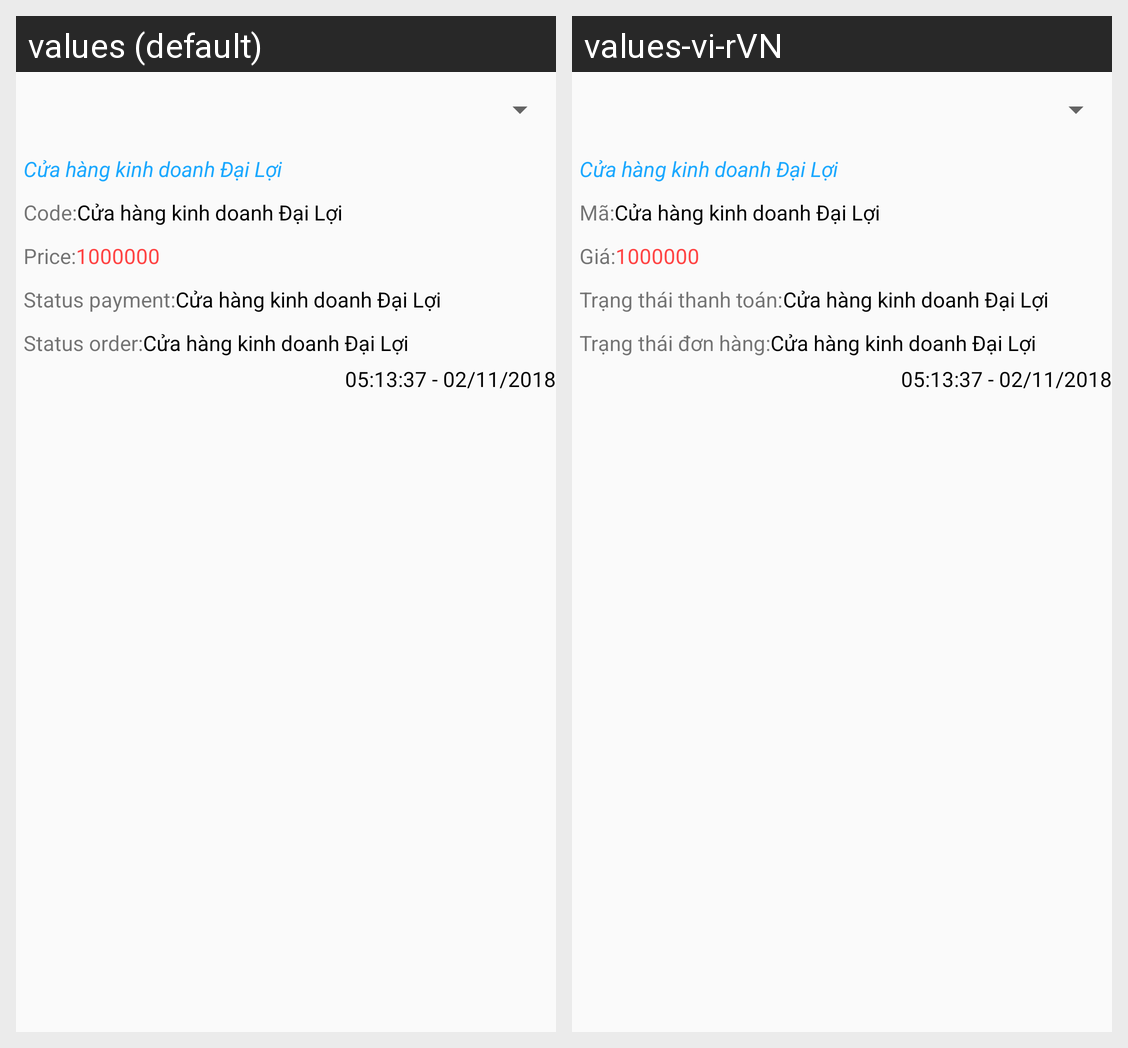

The same Android screen rendered under two of its app's locales, left to right. List the strings drawn on it with the default value and each locale's translation.
Android screen res/layout/order_item.xml rendered under 2 locales, left to right: values (default), values-vi-rVN. Device: Nexus 5 (rendered at 1080×1920; each locale shown at half size, 540×960, under a caption strip naming it); theme AppTheme.
Strings drawn on this screen, with the default value and each locale's value (text and hints the layout hard-codes, and strings that could not be matched under every locale, appear in the picture but are not listed):

code
  values: Code:
  values-vi-rVN: Mã:

price
  values: Price:
  values-vi-rVN: Giá:

status_payment
  values: Status payment:
  values-vi-rVN: Trạng thái thanh toán:

status_order
  values: Status order:
  values-vi-rVN: Trạng thái đơn hàng:
